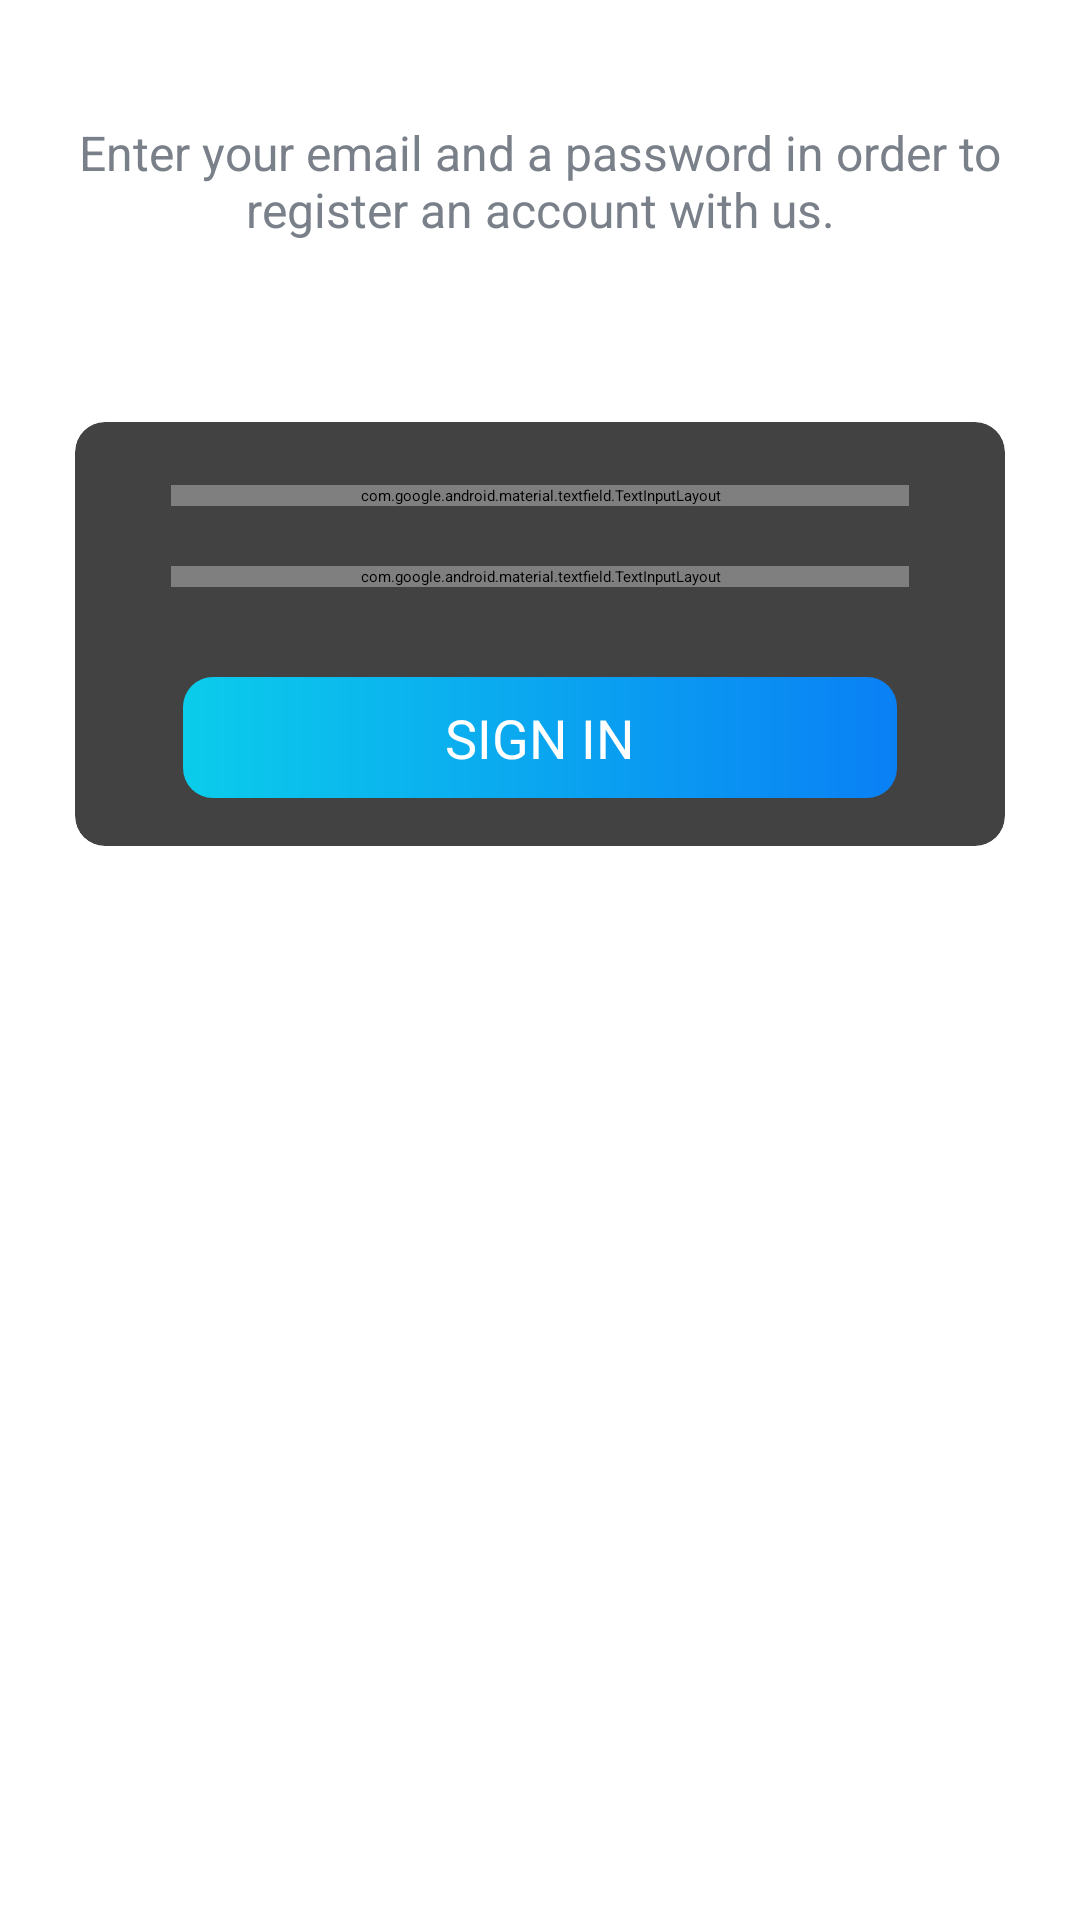

Reconstruct the res/layout file that produces this screen, plus the resources it refers to.
<!-- AndroidManifest.xml: activity theme AppTheme.NoActionBar -->
<!-- res/layout/activity_sign_in.xml -->
<?xml version="1.0" encoding="utf-8"?>
<LinearLayout xmlns:android="http://schemas.android.com/apk/res/android"
    xmlns:app="http://schemas.android.com/apk/res-auto"
    xmlns:tools="http://schemas.android.com/tools"
    android:layout_width="match_parent"
    android:layout_height="match_parent"
    android:background="@drawable/ic_background"
    android:orientation="vertical"
    tools:context=".activities.SignUpActivity">

    <androidx.appcompat.widget.Toolbar
        android:id="@+id/toolbar_sign_in_activity"
        android:layout_width="match_parent"
        android:layout_height="?attr/actionBarSize">
        <TextView
            android:id="@+id/tv_title"
            android:layout_width="match_parent"
            android:layout_height="match_parent"
            android:gravity="center_vertical"
            android:text="@string/sign_in"
            android:textColor="@color/primaryTextColor"
            android:textSize="@dimen/toolbar_title_text_size"
            android:textStyle="bold" />
    </androidx.appcompat.widget.Toolbar>

    <LinearLayout
        android:layout_width="match_parent"
        android:layout_height="match_parent"
        android:layout_gravity="center"
        android:layout_marginTop="@dimen/authentication_screen_content_marginTop"
        android:orientation="vertical">

        <TextView
            android:layout_width="match_parent"
            android:layout_height="wrap_content"
            android:layout_marginStart="@dimen/authentication_screen_marginStartEnd"
            android:layout_marginEnd="@dimen/authentication_screen_marginStartEnd"
            android:gravity="center"
            android:text="@string/sign_in_description_text"
            android:textColor="@color/secondaryTextColor"
            android:textSize="@dimen/authentication_description_text_size" />

        <androidx.cardview.widget.CardView
            android:layout_width="match_parent"
            android:layout_height="wrap_content"
            android:layout_marginStart="@dimen/authentication_screen_marginStartEnd"
            android:layout_marginTop="@dimen/authentication_screen_card_view_marginTop"
            android:layout_marginEnd="@dimen/authentication_screen_marginStartEnd"
            android:elevation="@dimen/card_view_elevation"
            app:cardCornerRadius="@dimen/card_view_corner_radius">

            <LinearLayout
                android:layout_width="match_parent"
                android:layout_height="wrap_content"
                android:orientation="vertical"
                android:padding="@dimen/card_view_layout_content_padding">

                <com.google.android.material.textfield.TextInputLayout
                    android:layout_width="match_parent"
                    android:layout_height="wrap_content"
                    android:layout_marginStart="@dimen/authentication_screen_til_marginStartEnd"
                    android:layout_marginTop="@dimen/authentication_screen_marginTop"
                    android:layout_marginEnd="@dimen/authentication_screen_til_marginStartEnd">
                    <androidx.appcompat.widget.AppCompatEditText
                        android:id="@+id/et_email"
                        android:layout_width="match_parent"
                        android:layout_height="wrap_content"
                        android:hint="@string/email"
                        android:inputType="textEmailAddress"
                        android:textSize="@dimen/et_text_size" />
                </com.google.android.material.textfield.TextInputLayout>

                <com.google.android.material.textfield.TextInputLayout
                    android:layout_width="match_parent"
                    android:layout_height="wrap_content"
                    android:layout_marginStart="@dimen/authentication_screen_til_marginStartEnd"
                    android:layout_marginTop="@dimen/authentication_screen_til_marginTop"
                    android:layout_marginEnd="@dimen/authentication_screen_til_marginStartEnd">
                    <androidx.appcompat.widget.AppCompatEditText
                        android:id="@+id/et_password"
                        android:layout_width="match_parent"
                        android:layout_height="wrap_content"
                        android:hint="@string/password"
                        android:inputType="textPassword"
                        android:textSize="16sp" />
                </com.google.android.material.textfield.TextInputLayout>

                <Button
                    android:id="@+id/btn_sign_in"
                    android:layout_width="match_parent"
                    android:layout_height="wrap_content"
                    android:layout_gravity="center"
                    android:layout_marginStart="@dimen/btn_marginStartEnd"
                    android:layout_marginTop="@dimen/sign_up_screen_btn_marginTop"
                    android:layout_marginEnd="@dimen/btn_marginStartEnd"
                    android:background="@drawable/shape_button_rounded"
                    android:foreground="?attr/selectableItemBackground"
                    android:gravity="center"
                    android:paddingTop="@dimen/btn_paddingTopBottom"
                    android:paddingBottom="@dimen/btn_paddingTopBottom"
                    android:text="@string/sign_in"
                    android:textColor="@android:color/white"
                    android:textSize="@dimen/btn_text_size" />
            </LinearLayout>
        </androidx.cardview.widget.CardView>
    </LinearLayout>
</LinearLayout>
<!-- resources referenced by this layout -->
<resources>
  <color name="primaryTextColor">#363a43</color>
  <color name="secondaryTextColor">#7a8089</color>
  <dimen name="authentication_description_text_size">16sp</dimen>
  <dimen name="authentication_screen_card_view_marginTop">60dp</dimen>
  <dimen name="authentication_screen_content_marginTop">40dp</dimen>
  <dimen name="authentication_screen_marginStartEnd">25dp</dimen>
  <dimen name="authentication_screen_marginTop">5dp</dimen>
  <dimen name="authentication_screen_til_marginStartEnd">16dp</dimen>
  <dimen name="authentication_screen_til_marginTop">20dp</dimen>
  <dimen name="btn_marginStartEnd">20dp</dimen>
  <dimen name="btn_paddingTopBottom">8dp</dimen>
  <dimen name="btn_text_size">18sp</dimen>
  <dimen name="card_view_corner_radius">10dp</dimen>
  <dimen name="card_view_elevation">10dp</dimen>
  <dimen name="card_view_layout_content_padding">16dp</dimen>
  <dimen name="et_text_size">16sp</dimen>
  <dimen name="sign_up_screen_btn_marginTop">30dp</dimen>
  <dimen name="toolbar_title_text_size">18sp</dimen>
  <!-- drawable shape_button_rounded (drawable) -->
  <?xml version="1.0" encoding="utf-8"?>
  <shape xmlns:android="http://schemas.android.com/apk/res/android"
      android:shape="rectangle">
  
      <gradient android:angle="360"
          android:startColor="#0bcceb"
          android:endColor="#0a80f5"
          android:type="linear">
      </gradient>
      <corners android:radius="10dp"/>
  </shape>
  <string name="email">Email</string>
  <string name="password">Password</string>
  <string name="sign_in">SIGN IN</string>
  <string name="sign_in_description_text">Enter your email and a password in order to register an account with us.</string>
</resources>
